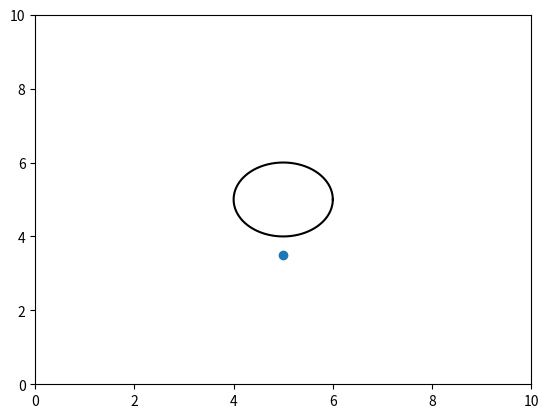

The matplotlib source for this figure:
# -*- coding: utf-8 -*-
"""
Created on Sat Aug 29 18:29:01 2020

[redacted]
"""

import math as mt
import matplotlib.pyplot as pl
from matplotlib import animation
from random import random

width = 10          # box size
n_boids = 30        # number of boids
view_dist = 1       # view distance for boids

dt = 0.01          # set timestep
timestop = 30       # how long to simulate for
number_frames = int(timestop/dt) + 1

# play with these factors to change magnitude of forces --------------

allignment_factor = 1       # allignment with nearby boids
lin_collision_factor = 6    # collision avoidance 
com_factor = 3      # centre of mass force
#wall_collision_factor = 8
boid_speed = 4  # metres/sec


def get_angle_diff(main, other):        # find smallest difference of two headings, with correct sign
    diff = other - main
    if diff > mt.pi:
        diff = diff - 2*mt.pi
    if diff < - mt.pi:
        diff = diff + 2*mt.pi
    return(diff)

def get_arctan(x,y):                    # use arctan to generate headings but in the format 0 < theta < 2*pi
    theta = mt.atan2(y,x)
    if theta < 0:
        theta = theta + 2 * mt.pi
    return(theta)

class Box:  	                   # ignore box stuff, thats to try and implement wall avoidance later
    def __init__(self, width, height):
        self.width = width
        self.height = height
        self.obstacles = []
        self.x_list = []
        self.y_list = []

box = Box(10,10)

radius = 1
for i in range(0,101):
    box.obstacles.append([5 + radius*mt.cos(i*mt.pi/50),5 + radius*mt.sin(i*mt.pi/50)])

for point in box.obstacles:
    box.x_list.append(point[0])
    box.y_list.append(point[1])
    
    
class Boid:
    def __init__(self, position, direction, speed):
        
        self.position = position
        self.direction = direction
        self.speed = speed
        self.nearby_boids = []
        self.is_near = False
    
    def find_new_position(self):        # using current position and heading, generate next position
        self.position[0] = self.position[0] + mt.cos(self.direction) * self.speed * dt
        self.position[1] = self.position[1] + mt.sin(self.direction) * self.speed * dt
                
        for i in range(0,2):        # if the next position is outside the boundaries, move it to the oppisite side
            if self.position[i] > width:
                self.position[i] = self.position[i] - width
            if self.position[i] < 0:
                self.position[i] = self.position[i] + width

    def find_nearby_boids(self):        # generate list of boids that are within the view distance
        for boid in boids:
            distance = mt.sqrt((boid.position[0] - self.position[0])**2 + (boid.position[1] - self.position[1])**2)
            if distance < view_dist and distance != 0:
                self.is_near = True
                self.nearby_boids.append(boid)
      
    def get_avg_direction(self):        # calculate average direction of travel for nearby boids
        sum_x = 0
        sum_y = 0
        for boid in self.nearby_boids:
            sum_x = sum_x + mt.cos(boid.direction)
            sum_y = sum_y + mt.sin(boid.direction)
        
        self.avg_direction = get_arctan(sum_x, sum_y)
        
    def allignment_correction(self):        # make a correction to direction of travel towards average for nearby boids
            
        self.difference = get_angle_diff(self.avg_direction, self.direction)            
        self.direction = self.direction - self.difference * dt * allignment_factor
            
    def avoid_boid_collision(self):         # compare current direction of travel to direction of nearby boids

        for boid in self.nearby_boids:
 
            x_dist =  boid.position[0] - self.position[0]
            y_dist =  boid.position[1] - self.position[1]
            distance = mt.sqrt(x_dist**2 + y_dist**2)
            heading = get_arctan(x_dist,y_dist)
            relative_heading = get_angle_diff(self.direction, heading)

            if abs(relative_heading) < 0.8 * mt.pi :            # doesn't correct if neighbour is behind boid
                if relative_heading > 0 :               # correction is stronger as distance to neighbour decreases
                    self.direction = self.direction - dt * lin_collision_factor * mt.exp( -distance)
                else:
                    self.direction = self.direction + dt * lin_collision_factor * mt.exp( -distance)

    def avoid_wall_collision(self):     #ignore this, it doesn't work yet lol

        nearby_obstacles = []
        rel_headings = []
        distances = []
        
        for point in box.obstacles:   
            
            x_dist =  point[0] - self.position[0]
            y_dist =  point[1] - self.position[1]
            distance = mt.sqrt(x_dist**2 + y_dist**2)
            
            
            if distance < view_dist:
                
                nearby_obstacles.append(point)
                
                heading = ( get_arctan(x_dist, y_dist) )
                
                rel_headings.append( get_angle_diff( self.direction, heading) )
                
                distances.append(distance)
                
        if len(nearby_obstacles) != 0:
            minimum_heading = min(rel_headings)
            distance_for_min_bearing = distances[rel_headings.index(min(rel_headings))]
            
            if abs(minimum_heading) < 0.25*mt.pi:
                if minimum_heading > 0 :
                    self.direction = self.direction - dt * wall_collision_factor * 1/(distance_for_min_bearing)
                else:
                    self.direction = self.direction + dt * wall_collision_factor * 1/(distance_for_min_bearing)

        


            
    def get_com_heading(self):      # generate centre of mass of neighbours and heading relative to current boid

        avg_x = 0
        avg_y = 0
        for boid in self.nearby_boids:
            avg_x = avg_x + boid.position[0]
            avg_y = avg_y + boid.position[1]

        avg_x = avg_x/len(self.nearby_boids)
        avg_y = avg_y/len(self.nearby_boids)

        x_dist = avg_x - self.position[0]
        y_dist = avg_y - self.position[1]
                    
        self.com_heading = get_arctan(x_dist, y_dist)  #direction towards centre of mass
            
    def aim_at_com(self):   #finds difference of com direction and current travel direction, corrects course

        difference = get_angle_diff(self.direction, self.com_heading) 
#        print(difference)   
        if abs(difference) < 0.7 * mt.pi:
            self.direction = self.direction + dt * difference * com_factor
        
        
def get_boid_directions():      # makes list of boid directions for the animation
    cosines = []
    sines = []
    for boid in boids:
        cosines.append(mt.cos(boid.direction))
        sines.append(mt.sin(boid.direction))
    return[cosines, sines]

# MAIN SCRIPT ---------------------
            
boids = []

# initialise boids randomly distributed in space
for i in range(0, n_boids ):
    boids.append(Boid(  [10*random(), 10*random()]  , random()*2*mt.pi, boid_speed))


# initialise list of timesteps containing list for x and y coords, for the animation
x_coords = [[]]
y_coords = [[]]


fig = pl.figure()
images = []


# for each boid, record boid position in timestep
for boid in boids:
    x_coords[-1].append(boid.position[0])
    y_coords[-1].append(boid.position[1])

for timestep in range(0, number_frames):
    
    x_coords.append([])     #insert x and y coordinate list into timestep list
    y_coords.append([])  
    
    for boid in boids:      # cycle through each boid
        
        boid.find_nearby_boids()    # create list of nearby boids

        if boid.is_near == True:        

            boid.get_avg_direction()            # find average direction of nearby boids
            boid.get_com_heading()             # find direction of centre of mass of nearby boids

            # comment out different forces to see how they act in isolation

            boid.allignment_correction()           # ALLIGNMENT FORCE
            boid.avoid_boid_collision()                  # COLLISION FORCE
            boid.aim_at_com()                      # CENTRE OF MASS FORCE
   
#        boid.avoid_wall_collision()             # AVOID WALLS
            
        boid.find_new_position()    # move to next position
        
        boid.nearby_boids = []      #reset nearby boid checks
        boid.direction = boid.direction % (2*mt.pi)     # if boid direction exceeds 2*pi, trim down
        boid.is_near = False   
   
    
    # for each boid, record boid position in timestep
    for boid in boids:
        x_coords[-1].append(boid.position[0])
        y_coords[-1].append(boid.position[1])
    
    directions = get_boid_directions()
    
    image = pl.quiver(x_coords[timestep], y_coords[timestep], directions[0], directions[1], color = 'olive', animated=True )

    pl.axis([0, 10, 0, 10])
    images.append([image])

a = animation.ArtistAnimation(fig, images, interval = 1000*dt , blit=True)
#pl.plot(box.x_list,box.y_list, color = 'black')
#%%


# test space for messing around, not part of the script

boids = []

boids.append(Boid( [5.0, 3.5] , 0 , 1))

x = []
y = []

for boid in boids:
    x.append(boid.position[0])
    y.append(boid.position[1])
    
boids[0].avoid_wall_collision()

pl.scatter(x,y) 
pl.axis([0,10,0,10])
pl.plot(box.x_list,box.y_list, color = 'black')







# %%
